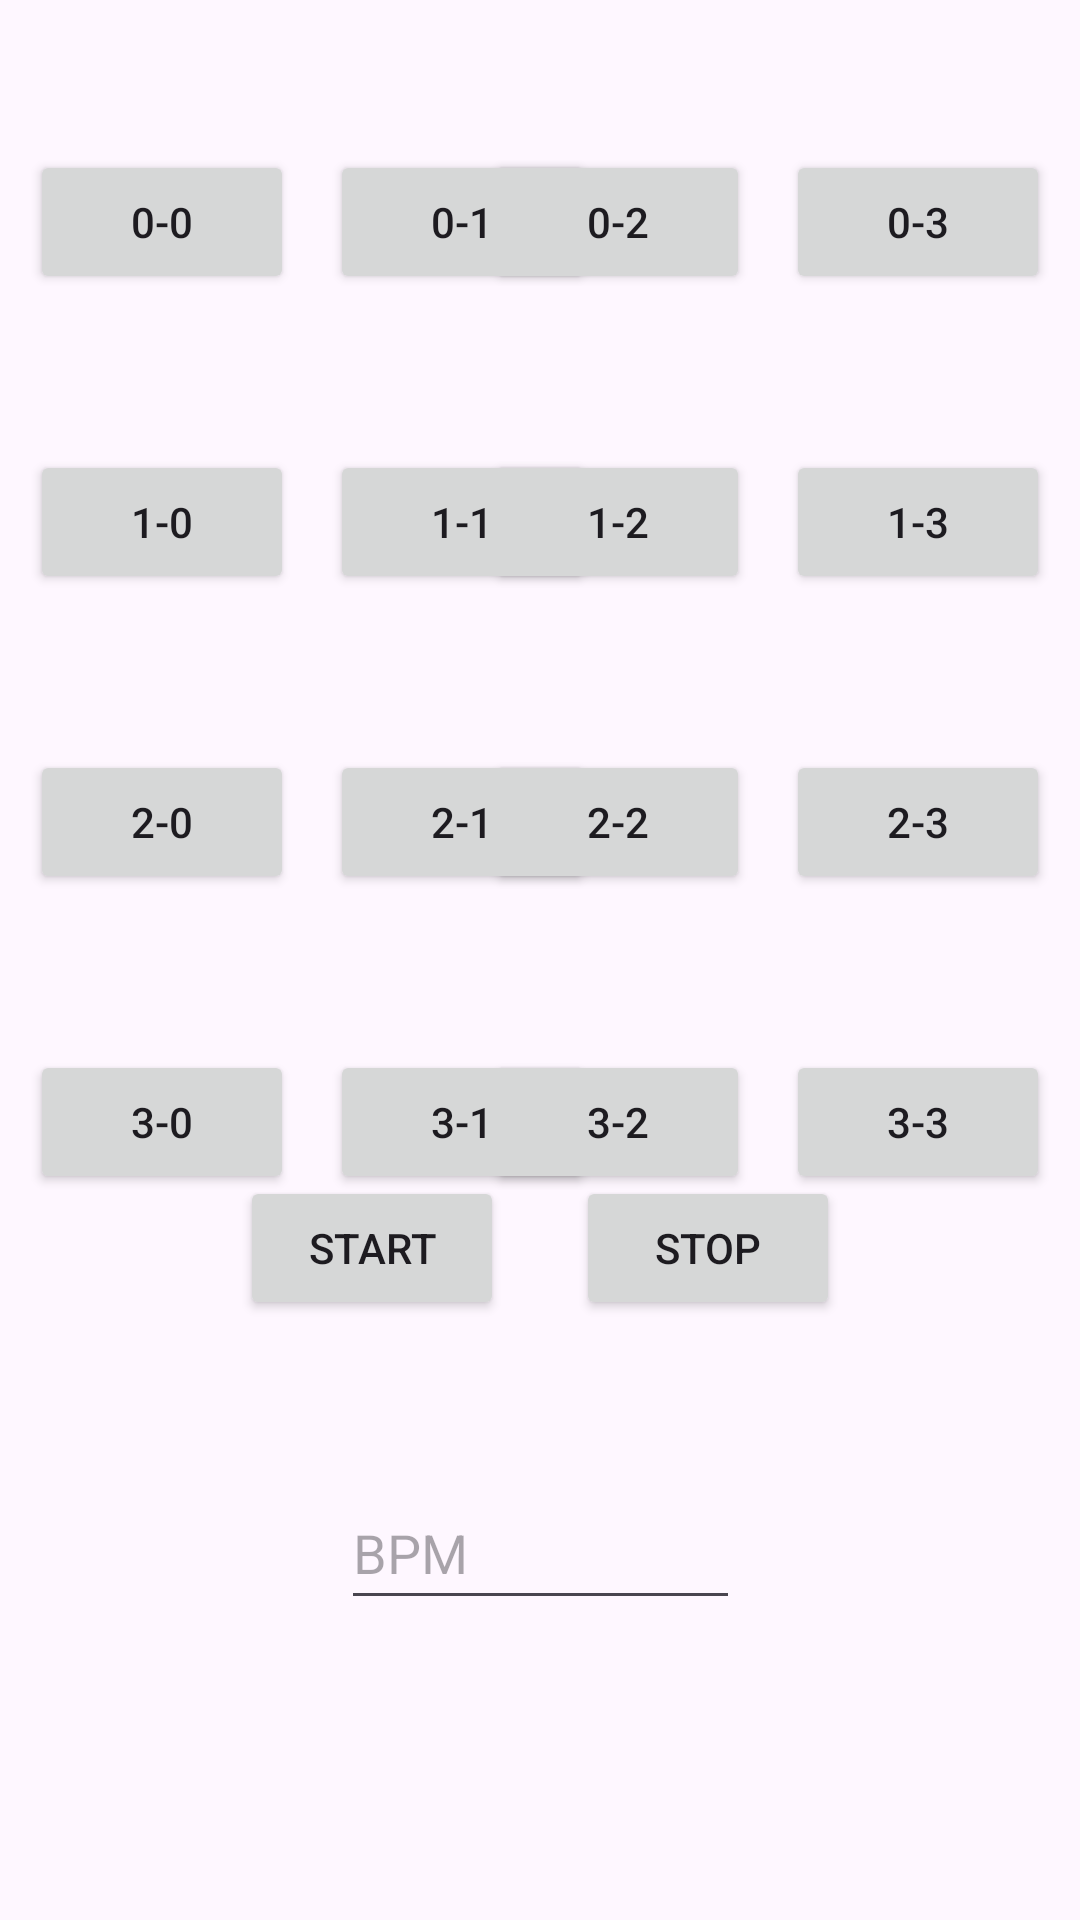

This screen was rendered from an Android layout file. Write that file and the resources it references.
<!-- AndroidManifest.xml: application theme Theme.CompSciSummative -->
<!-- res/layout/four_four.xml -->
<?xml version="1.0" encoding="utf-8"?>
<androidx.constraintlayout.widget.ConstraintLayout xmlns:android="http://schemas.android.com/apk/res/android"
    xmlns:app="http://schemas.android.com/apk/res-auto"
    xmlns:tools="http://schemas.android.com/tools"
    android:layout_width="match_parent"
    android:layout_height="match_parent">

    <Button
        android:id="@+id/B00"
        android:layout_width="wrap_content"
        android:layout_height="wrap_content"
        android:layout_marginStart="10dp"
        android:layout_marginTop="50dp"
        android:onClick="feedback"
        android:text="0-0"
        app:layout_constraintStart_toStartOf="parent"
        app:layout_constraintTop_toTopOf="parent" />

    <Button
        android:id="@+id/B02"
        android:layout_width="wrap_content"
        android:layout_height="wrap_content"
        android:layout_marginTop="50dp"
        android:layout_marginEnd="110dp"
        android:onClick="feedback"
        android:text="0-2"
        app:layout_constraintEnd_toEndOf="parent"
        app:layout_constraintTop_toTopOf="parent" />

    <Button
        android:id="@+id/B03"
        android:layout_width="wrap_content"
        android:layout_height="wrap_content"
        android:layout_marginTop="50dp"
        android:layout_marginEnd="10dp"
        android:onClick="feedback"
        android:text="0-3"
        app:layout_constraintEnd_toEndOf="parent"
        app:layout_constraintTop_toTopOf="parent" />

    <Button
        android:id="@+id/B01"
        android:layout_width="wrap_content"
        android:layout_height="wrap_content"
        android:layout_marginStart="110dp"
        android:layout_marginTop="50dp"
        android:onClick="feedback"
        android:text="0-1"
        app:layout_constraintStart_toStartOf="parent"
        app:layout_constraintTop_toTopOf="parent" />

    <Button
        android:id="@+id/B10"
        android:layout_width="wrap_content"
        android:layout_height="wrap_content"
        android:layout_marginStart="10dp"
        android:layout_marginTop="150dp"
        android:onClick="feedback"
        android:text="1-0"
        app:layout_constraintStart_toStartOf="parent"
        app:layout_constraintTop_toTopOf="parent" />

    <Button
        android:id="@+id/B11"
        android:layout_width="wrap_content"
        android:layout_height="wrap_content"
        android:layout_marginStart="110dp"
        android:layout_marginTop="150dp"
        android:onClick="feedback"
        android:text="1-1"
        app:layout_constraintStart_toStartOf="parent"
        app:layout_constraintTop_toTopOf="parent" />

    <Button
        android:id="@+id/B12"
        android:layout_width="wrap_content"
        android:layout_height="wrap_content"
        android:layout_marginTop="150dp"
        android:layout_marginEnd="110dp"
        android:onClick="feedback"
        android:text="1-2"
        app:layout_constraintEnd_toEndOf="parent"
        app:layout_constraintTop_toTopOf="parent" />

    <Button
        android:id="@+id/B13"
        android:layout_width="wrap_content"
        android:layout_height="wrap_content"
        android:layout_marginTop="150dp"
        android:layout_marginEnd="10dp"
        android:onClick="feedback"
        android:text="1-3"
        app:layout_constraintEnd_toEndOf="parent"
        app:layout_constraintTop_toTopOf="parent" />

    <Button
        android:id="@+id/B20"
        android:layout_width="wrap_content"
        android:layout_height="wrap_content"
        android:layout_marginStart="10dp"
        android:layout_marginTop="250dp"
        android:onClick="feedback"
        android:text="2-0"
        app:layout_constraintStart_toStartOf="parent"
        app:layout_constraintTop_toTopOf="parent" />

    <Button
        android:id="@+id/B23"
        android:layout_width="wrap_content"
        android:layout_height="wrap_content"
        android:layout_marginTop="250dp"
        android:layout_marginEnd="10dp"
        android:onClick="feedback"
        android:text="2-3"
        app:layout_constraintEnd_toEndOf="parent"
        app:layout_constraintTop_toTopOf="parent" />

    <Button
        android:id="@+id/B21"
        android:layout_width="wrap_content"
        android:layout_height="wrap_content"
        android:layout_marginStart="110dp"
        android:layout_marginTop="250dp"
        android:onClick="feedback"
        android:text="2-1"
        app:layout_constraintStart_toStartOf="parent"
        app:layout_constraintTop_toTopOf="parent" />

    <Button
        android:id="@+id/B22"
        android:layout_width="wrap_content"
        android:layout_height="wrap_content"
        android:layout_marginTop="250dp"
        android:layout_marginEnd="110dp"
        android:onClick="feedback"
        android:text="2-2"
        app:layout_constraintEnd_toEndOf="parent"
        app:layout_constraintTop_toTopOf="parent" />

    <Button
        android:id="@+id/B30"
        android:layout_width="wrap_content"
        android:layout_height="wrap_content"
        android:layout_marginStart="10dp"
        android:layout_marginTop="350dp"
        android:onClick="feedback"
        android:text="3-0"
        app:layout_constraintStart_toStartOf="parent"
        app:layout_constraintTop_toTopOf="parent" />

    <Button
        android:id="@+id/B31"
        android:layout_width="wrap_content"
        android:layout_height="wrap_content"
        android:layout_marginStart="110dp"
        android:layout_marginTop="350dp"
        android:onClick="feedback"
        android:text="3-1"
        app:layout_constraintStart_toStartOf="parent"
        app:layout_constraintTop_toTopOf="parent" />

    <Button
        android:id="@+id/B32"
        android:layout_width="wrap_content"
        android:layout_height="wrap_content"
        android:layout_marginTop="350dp"
        android:layout_marginEnd="110dp"
        android:onClick="feedback"
        android:text="3-2"
        app:layout_constraintEnd_toEndOf="parent"
        app:layout_constraintTop_toTopOf="parent" />

    <Button
        android:id="@+id/B33"
        android:layout_width="wrap_content"
        android:layout_height="wrap_content"
        android:layout_marginTop="350dp"
        android:layout_marginEnd="10dp"
        android:onClick="feedback"
        android:text="3-3"
        app:layout_constraintEnd_toEndOf="parent"
        app:layout_constraintTop_toTopOf="parent" />

    <Button
        android:id="@+id/BStart"
        android:layout_width="wrap_content"
        android:layout_height="wrap_content"
        android:layout_marginStart="80dp"
        android:layout_marginBottom="200dp"
        android:onClick="start"
        android:text="Start"
        app:layout_constraintBottom_toBottomOf="parent"
        app:layout_constraintStart_toStartOf="parent" />

    <EditText
        android:id="@+id/BIn"
        android:layout_width="133dp"
        android:layout_height="48dp"
        android:layout_marginBottom="100dp"
        android:ems="10"
        android:hint="BPM"
        android:inputType="text"
        app:layout_constraintBottom_toBottomOf="parent"
        app:layout_constraintEnd_toEndOf="parent"
        app:layout_constraintStart_toStartOf="parent" />

    <Button
        android:id="@+id/BStop"
        android:layout_width="wrap_content"
        android:layout_height="wrap_content"
        android:layout_marginEnd="80dp"
        android:layout_marginBottom="200dp"
        android:onClick="stopContinuousProcess"
        android:text="Stop"
        app:layout_constraintBottom_toBottomOf="parent"
        app:layout_constraintEnd_toEndOf="parent" />
</androidx.constraintlayout.widget.ConstraintLayout>
<!-- resources referenced by this layout -->
<resources>
  <style name="Theme.CompSciSummative" parent="Base.Theme.CompSciSummative" />
  <style name="Base.Theme.CompSciSummative" parent="Theme.Material3.DayNight.NoActionBar">
          
          
      </style>
</resources>
